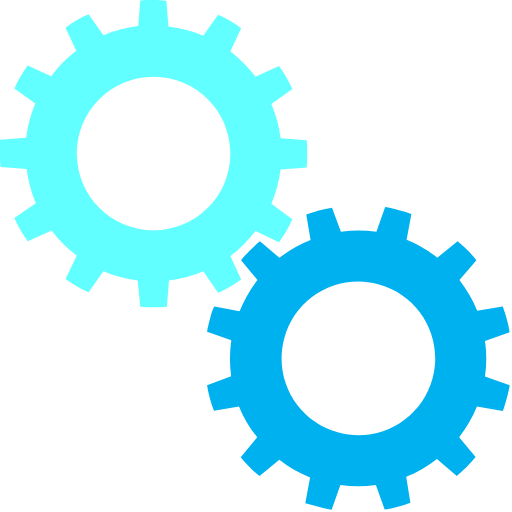
t = 0.00 s
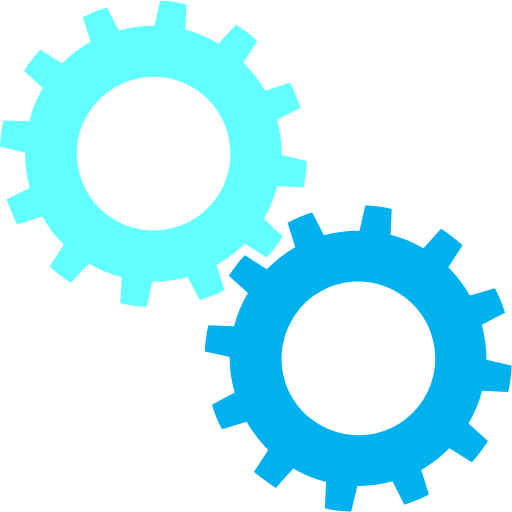
t = 0.25 s
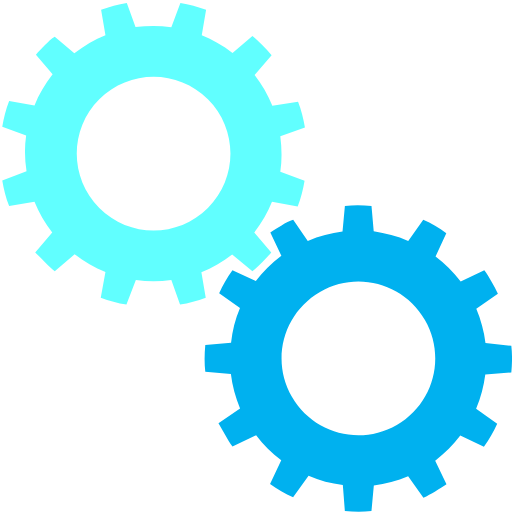
t = 0.50 s
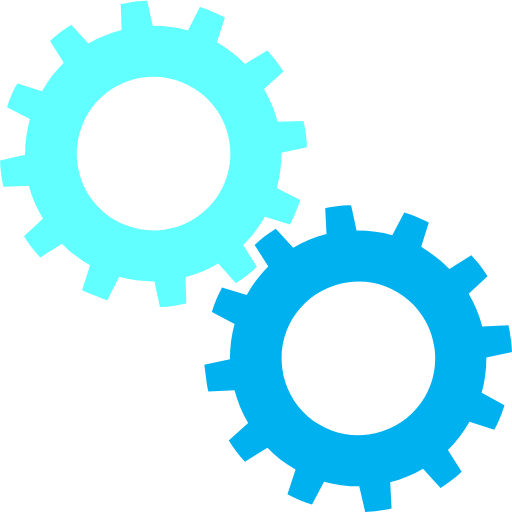
t = 0.75 s

The animated SVG that drew these frames (rendered in a browser with its animation timeline set to each time). Animation: 2 SMIL elements (animateTransform=2); one cycle of 1.00 s, repeats indefinitely.

<?xml version="1.0" encoding="utf-8"?><svg width='92px' height='92px' xmlns="http://www.w3.org/2000/svg" viewBox="0 0 100 100" preserveAspectRatio="xMidYMid" class="uil-gears"><rect x="0" y="0" width="100" height="100" fill="none" class="bk"></rect><g transform="translate(-20,-20)"><path d="M79.9,52.6C80,51.8,80,50.9,80,50s0-1.8-0.1-2.6l-5.1-0.4c-0.3-2.4-0.9-4.6-1.8-6.7l4.2-2.9c-0.7-1.6-1.6-3.1-2.6-4.5 L70,35c-1.4-1.9-3.1-3.5-4.9-4.9l2.2-4.6c-1.4-1-2.9-1.9-4.5-2.6L59.8,27c-2.1-0.9-4.4-1.5-6.7-1.8l-0.4-5.1C51.8,20,50.9,20,50,20 s-1.8,0-2.6,0.1l-0.4,5.1c-2.4,0.3-4.6,0.9-6.7,1.8l-2.9-4.1c-1.6,0.7-3.1,1.6-4.5,2.6l2.1,4.6c-1.9,1.4-3.5,3.1-5,4.9l-4.5-2.1 c-1,1.4-1.9,2.9-2.6,4.5l4.1,2.9c-0.9,2.1-1.5,4.4-1.8,6.8l-5,0.4C20,48.2,20,49.1,20,50s0,1.8,0.1,2.6l5,0.4 c0.3,2.4,0.9,4.7,1.8,6.8l-4.1,2.9c0.7,1.6,1.6,3.1,2.6,4.5l4.5-2.1c1.4,1.9,3.1,3.5,5,4.9l-2.1,4.6c1.4,1,2.9,1.9,4.5,2.6l2.9-4.1 c2.1,0.9,4.4,1.5,6.7,1.8l0.4,5.1C48.2,80,49.1,80,50,80s1.8,0,2.6-0.1l0.4-5.1c2.3-0.3,4.6-0.9,6.7-1.8l2.9,4.2 c1.6-0.7,3.1-1.6,4.5-2.6L65,69.9c1.9-1.4,3.5-3,4.9-4.9l4.6,2.2c1-1.4,1.9-2.9,2.6-4.5L73,59.8c0.9-2.1,1.5-4.4,1.8-6.7L79.9,52.6 z M50,65c-8.3,0-15-6.7-15-15c0-8.3,6.7-15,15-15s15,6.7,15,15C65,58.3,58.3,65,50,65z" fill="#61ffff"><animateTransform attributeName="transform" type="rotate" from="90 50 50" to="0 50 50" dur="1s" repeatCount="indefinite"></animateTransform></path></g><g transform="translate(20,20) rotate(15 50 50)"><path d="M79.9,52.6C80,51.8,80,50.9,80,50s0-1.8-0.1-2.6l-5.1-0.4c-0.3-2.4-0.9-4.6-1.8-6.7l4.2-2.9c-0.7-1.6-1.6-3.1-2.6-4.5 L70,35c-1.4-1.9-3.1-3.5-4.9-4.9l2.2-4.6c-1.4-1-2.9-1.9-4.5-2.6L59.8,27c-2.1-0.9-4.4-1.5-6.7-1.8l-0.4-5.1C51.8,20,50.9,20,50,20 s-1.8,0-2.6,0.1l-0.4,5.1c-2.4,0.3-4.6,0.9-6.7,1.8l-2.9-4.1c-1.6,0.7-3.1,1.6-4.5,2.6l2.1,4.6c-1.9,1.4-3.5,3.1-5,4.9l-4.5-2.1 c-1,1.4-1.9,2.9-2.6,4.5l4.1,2.9c-0.9,2.1-1.5,4.4-1.8,6.8l-5,0.4C20,48.2,20,49.1,20,50s0,1.8,0.1,2.6l5,0.4 c0.3,2.4,0.9,4.7,1.8,6.8l-4.1,2.9c0.7,1.6,1.6,3.1,2.6,4.5l4.5-2.1c1.4,1.9,3.1,3.5,5,4.9l-2.1,4.6c1.4,1,2.9,1.9,4.5,2.6l2.9-4.1 c2.1,0.9,4.4,1.5,6.7,1.8l0.4,5.1C48.2,80,49.1,80,50,80s1.8,0,2.6-0.1l0.4-5.1c2.3-0.3,4.6-0.9,6.7-1.8l2.9,4.2 c1.6-0.7,3.1-1.6,4.5-2.6L65,69.9c1.9-1.4,3.5-3,4.9-4.9l4.6,2.2c1-1.4,1.9-2.9,2.6-4.5L73,59.8c0.9-2.1,1.5-4.4,1.8-6.7L79.9,52.6 z M50,65c-8.3,0-15-6.7-15-15c0-8.3,6.7-15,15-15s15,6.7,15,15C65,58.3,58.3,65,50,65z" fill="#00b1ef"><animateTransform attributeName="transform" type="rotate" from="0 50 50" to="90 50 50" dur="1s" repeatCount="indefinite"></animateTransform></path></g></svg>